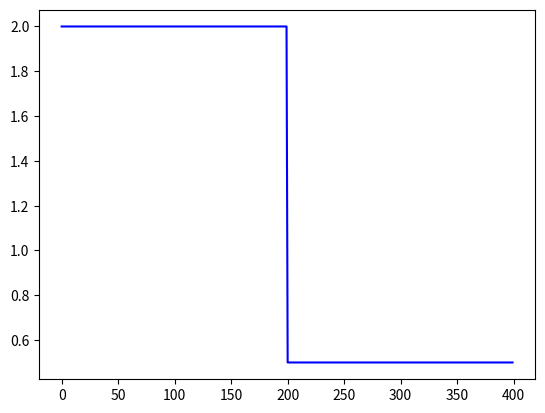

This figure's Python source:
import numpy as np
import matplotlib.pyplot as plt

#Step Factor Initializations

rho = 1
eta = 0.01
lamda = 0.5
mu = 0.5

epsilon = 10**(-5)

#Define phi as arrays

phi1 = np.zeros((400, 1))
phi1[0] = 1
phi1[1] = 1

phi2 = np.zeros((400, 1))
phi2[0] = 1
phi2[1] = 1

phi3 = np.zeros((400, 1))
phi3[0] = 1
phi3[1] = 1

phi4 = np.zeros((400, 1))
phi4[0] = 1
phi4[1] = 1

#Input initializations
u1 = np.zeros((400, 1))
u1[0] = 1
u1[1] = 0

u2 = np.zeros((400, 1))
u2[0] = 1
u2[1] = 0

u3 = np.zeros((400, 1))
u3[0] = 1
u3[1] = 0

u4 = np.zeros((400, 1))
u4[0] = 1
u4[1] = 0

e1 = np.zeros((401, 1))
e2 = np.zeros((1001, 1))
e3 = np.zeros((1001, 1))
e4 = np.zeros((1001, 1))

# Definition of  yd and y  as arrays



y1 = np.zeros((1001, 1))
y1[0] = 0
y1[1] = 0

y2 = np.zeros((1001, 1))
y2[0] = 0
y2[1] = 0

y3 = np.zeros((1001, 1))
y3[0] = 0
y3[1] = 0

y4 = np.zeros((1001, 1))
y4[0] = 0
y4[1] = 0

si1 = np.zeros((400, 1))
si1[0] = 0
si1[1] = 0

si2 = np.zeros((400, 1))
si2[0] = 0
si2[1] = 0

si3 = np.zeros((400, 1))
si3[0] = 0
si3[1] = 0

si4 = np.zeros((400, 1))
si4[0] = 0
si4[1] = 0


yd = np.zeros(400)
yd[:200] = 2
yd[200:] = 0.5
    

for k in range(400):

    #Estimator
       
    if k==0 :
        phi1[0]=1
        phi2[0]=1
        phi3[0]=1
        phi4[0]=1
    elif k == 1:
       phi1[k] = phi1[k-1] + ((eta*(u1[k-1]-0)) / (mu + (u1[k-1]-0)**2)) * (y1[k]-y1[k-1] - phi1[k-1]*(u1[k-1]-0))

       phi2[k] = phi2[k-1] + ((eta*(u2[k-1]-0)) / (mu + (u2[k-1]-0)**2)) * (y2[k]-y2[k-1] - phi2[k-1]*(u2[k-1]-0))

       phi3[k] = phi3[k-1] + ((eta*(u3[k-1]-0)) / (mu + (u3[k-1]-0)**2)) * (y3[k]-y1[k-1] - phi3[k-1]*(u3[k-1]-0))

       phi1[k] = phi4[k-1] + ((eta*(u4[k-1]-0)) / (mu + (u4[k-1]-0)**2)) * (y4[k]-y4[k-1] - phi4[k-1]*(u4[k-1]-0))
    else:
       phi1[k] = phi1[k-1] + ((eta*(u1[k-1]-u1[k-2])) / (mu + (u1[k-1]-u1[k-2])**2)) * (y1[k]-y1[k-1] - phi1[k-1]*(u1[k-1]-u1[k-2]))

       phi2[k] = phi2[k-1] + ((eta*(u2[k-1]-u2[k-2])) / (mu + (u2[k-1]-u2[k-2])**2)) * (y2[k]-y2[k-1] - phi2[k-1]*(u2[k-1]-u2[k-2]))

       phi3[k] = phi3[k-1] + ((eta*(u3[k-1]-u3[k-2])) / (mu + (u3[k-1]-u3[k-2])**2)) * (y3[k]-y3[k-1] - phi3[k-1]*(u3[k-1]-u3[k-2]))

       phi2[k] = phi4[k-1] + ((eta*(u4[k-1]-u4[k-2])) / (mu + (u4[k-1]-u4[k-2])**2)) * (y4[k]-y4[k-1] - phi4[k-1]*(u4[k-1]-u4[k-2]))

    

    #Input 

    if k == 0:
        u1[0] = 1
        u2[0] = 1
        u3[0] = 1
        u4[0] = 1


    else:
        u1[k] = (u1[k-1]) + ((rho*phi1[k]) / (lamda + ((np.linalg.norm(phi1[k]))**2))) * (si1[k])

        u2[k] = (u2[k-1]) + ((rho*phi2[k]) / (lamda + ((np.linalg.norm(phi2[k]))**2))) * (si2[k])

        u3[k] = (u3[k-1]) + ((rho*phi3[k]) / (lamda + ((np.linalg.norm(phi3[k]))**2))) * (si3[k])

        u4[k] = (u4[k-1]) + ((rho*phi4[k]) / (lamda + ((np.linalg.norm(phi4[k]))**2))) * (si4[k])


    #definition of si

    if k==0:
        si1[0] = 1
        si2[0] = 1
        si3[0] = 1
        si4[0] = 1

    else:
        si1[k] = 2*yd[k] - 2*y1[k] - yd[k] + y4[k]

        si2[k] = -yd[k] + y1[k] + 2*yd[k] - 2*y2[k] - yd[k] + y3[k]

        si3[k] = -yd[k] + y2[k] + 2*yd[k] -2*y3[k]

        si4[k] = -yd[k] + y1[k] - yd[k] + y3[k] + 2*yd[k] - 2*y4[k]


    y1[k] = 0.5

    y2[k] = 2.5

    y3[k] = 3.5

    y4[k] = 4





    e1[k] = yd[k] - y1[k];

    e2[k] = yd[k] - y2[k];
    
    e3[k] = yd[k] - y3[k];
     
    e4[k] = yd[k] - y4[k];

    


plt.plot(yd,'-b')
# plt.plot(e2,'--b')
plt.show()